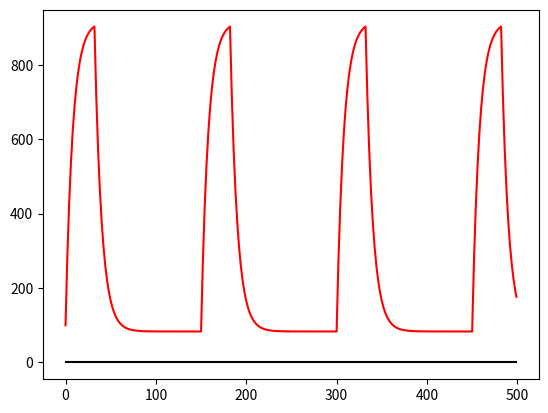

Here is the Python script that generated this plot:
import matplotlib.pyplot as plt


class one_alveolar:
  def __init__ (self, impedance, VoltoP, timestep, restime,inpressure, initialvolume = 1):
    self.initialvolume = initialvolume
    self.volume = self.initialvolume
    self.impedance = impedance
    self.inpressure = inpressure
    self.isin = True
    self.VoltoP = VoltoP
    self.timestep = timestep
    self.flowvelo = 0
    self.inp = self.inpressure
    self.restime = restime
    self.looptime = 0
    
  def update(self):
    
    self.alvp = self.VoltoP(self.volume) - self.initialvolume
    self.flowvelo = (self.inp - self.alvp)/self.impedance
    deltavol = self.flowvelo*self.timestep
    self.volume += deltavol
    self.looptime += self.timestep
    #inspiration and expiration change section
    #auto interchange
    #if abs(deltavol) < 0.02:
    #    self.inp = 0 if self.isin == True else self.inpressure
    #    self.isin = True if not self.isin else False
    #end inspiration change
    if deltavol>0 and deltavol< 0.02:
      self.inp = 0
    #end expiration change
    if self.restime-self.looptime<0.01:
      self.looptime = 0
      self.inp = self.inpressure


def VolP(vol):
	return vol*1.2

alvs = []
for i in range(100):
    alvs.append(one_alveolar(1,VolP,0.1,15,10,1))

vol = []
baseline = []

for i in range(500):
  totalvol = 0
  for alv in alvs:
    totalvol += alv.volume
    alv.update()
  baseline.append(0)
  vol.append(totalvol)

plt.plot(range(500),baseline,'k')
plt.plot(range(500),vol,'r')
plt.show()
